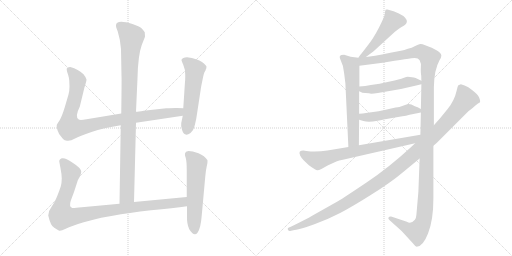
t = 0.00 s
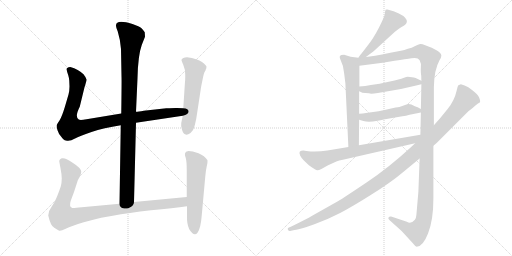
t = 2.15 s
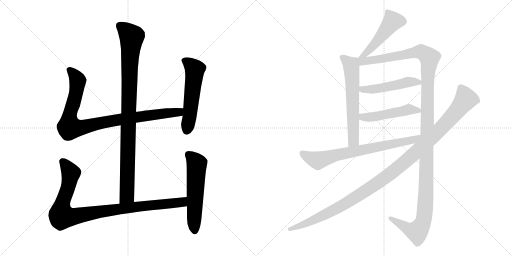
t = 4.29 s
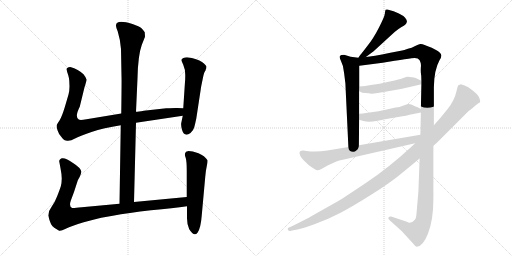
t = 6.44 s
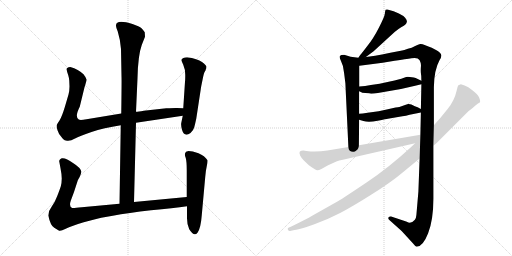
t = 8.58 s
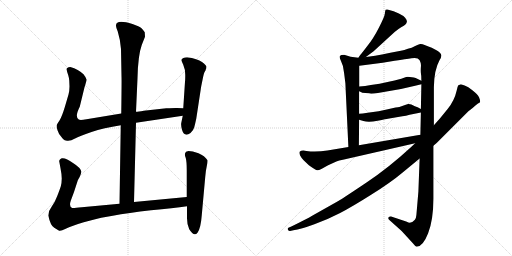
t = 10.73 s

The animated SVG that drew these frames (rendered in a browser with its animation timeline set to each time). Animation: 12 CSS @keyframes rules; one cycle of 10.73 s.

<svg version="1.1" viewBox="0 0 2048 1024" xmlns="http://www.w3.org/2000/svg">
  <g stroke="lightgray" stroke-dasharray="1,1" stroke-width="1" transform="scale(4, 4)">
    <line x1="0" y1="0" x2="256" y2="256"></line>
    <line x1="256" y1="0" x2="0" y2="256"></line>
    <line x1="128" y1="0" x2="128" y2="256"></line>
    <line x1="0" y1="128" x2="256" y2="128"></line>
    <line x1="256" y1="0" x2="512" y2="256"></line>
    <line x1="512" y1="0" x2="256" y2="256"></line>
    <line x1="384" y1="0" x2="384" y2="256"></line>
    <line x1="256" y1="128" x2="512" y2="128"></line>
  </g>
<g transform="scale(1, -1) translate(0, -850)">
   <style type="text/css">
    @keyframes keyframes0 {
      from {
       stroke: black;
       stroke-dashoffset: 994;
       stroke-width: 128;
       }
       76% {
       animation-timing-function: step-end;
       stroke: black;
       stroke-dashoffset: 0;
       stroke-width: 128;
       }
       to {
       stroke: black;
       stroke-width: 1024;
       }
       }
       #make-me-a-hanzi-animation-0 {
         animation: keyframes0 1.058919s both;
         animation-delay: 0.000000s;
         animation-timing-function: linear;
       }
    @keyframes keyframes1 {
      from {
       stroke: black;
       stroke-dashoffset: 956;
       stroke-width: 128;
       }
       76% {
       animation-timing-function: step-end;
       stroke: black;
       stroke-dashoffset: 0;
       stroke-width: 128;
       }
       to {
       stroke: black;
       stroke-width: 1024;
       }
       }
       #make-me-a-hanzi-animation-1 {
         animation: keyframes1 1.027995s both;
         animation-delay: 1.058919s;
         animation-timing-function: linear;
       }
    @keyframes keyframes2 {
      from {
       stroke: black;
       stroke-dashoffset: 559;
       stroke-width: 128;
       }
       65% {
       animation-timing-function: step-end;
       stroke: black;
       stroke-dashoffset: 0;
       stroke-width: 128;
       }
       to {
       stroke: black;
       stroke-width: 1024;
       }
       }
       #make-me-a-hanzi-animation-2 {
         animation: keyframes2 0.704915s both;
         animation-delay: 2.086914s;
         animation-timing-function: linear;
       }
    @keyframes keyframes3 {
      from {
       stroke: black;
       stroke-dashoffset: 993;
       stroke-width: 128;
       }
       76% {
       animation-timing-function: step-end;
       stroke: black;
       stroke-dashoffset: 0;
       stroke-width: 128;
       }
       to {
       stroke: black;
       stroke-width: 1024;
       }
       }
       #make-me-a-hanzi-animation-3 {
         animation: keyframes3 1.058105s both;
         animation-delay: 2.791829s;
         animation-timing-function: linear;
       }
    @keyframes keyframes4 {
      from {
       stroke: black;
       stroke-dashoffset: 577;
       stroke-width: 128;
       }
       65% {
       animation-timing-function: step-end;
       stroke: black;
       stroke-dashoffset: 0;
       stroke-width: 128;
       }
       to {
       stroke: black;
       stroke-width: 1024;
       }
       }
       #make-me-a-hanzi-animation-4 {
         animation: keyframes4 0.719564s both;
         animation-delay: 3.849934s;
         animation-timing-function: linear;
       }
    @keyframes keyframes5 {
      from {
       stroke: black;
       stroke-dashoffset: 492;
       stroke-width: 128;
       }
       62% {
       animation-timing-function: step-end;
       stroke: black;
       stroke-dashoffset: 0;
       stroke-width: 128;
       }
       to {
       stroke: black;
       stroke-width: 1024;
       }
       }
       #make-me-a-hanzi-animation-5 {
         animation: keyframes5 0.650391s both;
         animation-delay: 4.569498s;
         animation-timing-function: linear;
       }
    @keyframes keyframes6 {
      from {
       stroke: black;
       stroke-dashoffset: 631;
       stroke-width: 128;
       }
       67% {
       animation-timing-function: step-end;
       stroke: black;
       stroke-dashoffset: 0;
       stroke-width: 128;
       }
       to {
       stroke: black;
       stroke-width: 1024;
       }
       }
       #make-me-a-hanzi-animation-6 {
         animation: keyframes6 0.763509s both;
         animation-delay: 5.219889s;
         animation-timing-function: linear;
       }
    @keyframes keyframes7 {
      from {
       stroke: black;
       stroke-dashoffset: 1373;
       stroke-width: 128;
       }
       82% {
       animation-timing-function: step-end;
       stroke: black;
       stroke-dashoffset: 0;
       stroke-width: 128;
       }
       to {
       stroke: black;
       stroke-width: 1024;
       }
       }
       #make-me-a-hanzi-animation-7 {
         animation: keyframes7 1.367350s both;
         animation-delay: 5.983398s;
         animation-timing-function: linear;
       }
    @keyframes keyframes8 {
      from {
       stroke: black;
       stroke-dashoffset: 494;
       stroke-width: 128;
       }
       62% {
       animation-timing-function: step-end;
       stroke: black;
       stroke-dashoffset: 0;
       stroke-width: 128;
       }
       to {
       stroke: black;
       stroke-width: 1024;
       }
       }
       #make-me-a-hanzi-animation-8 {
         animation: keyframes8 0.652018s both;
         animation-delay: 7.350748s;
         animation-timing-function: linear;
       }
    @keyframes keyframes9 {
      from {
       stroke: black;
       stroke-dashoffset: 494;
       stroke-width: 128;
       }
       62% {
       animation-timing-function: step-end;
       stroke: black;
       stroke-dashoffset: 0;
       stroke-width: 128;
       }
       to {
       stroke: black;
       stroke-width: 1024;
       }
       }
       #make-me-a-hanzi-animation-9 {
         animation: keyframes9 0.652018s both;
         animation-delay: 8.002766s;
         animation-timing-function: linear;
       }
    @keyframes keyframes10 {
      from {
       stroke: black;
       stroke-dashoffset: 742;
       stroke-width: 128;
       }
       71% {
       animation-timing-function: step-end;
       stroke: black;
       stroke-dashoffset: 0;
       stroke-width: 128;
       }
       to {
       stroke: black;
       stroke-width: 1024;
       }
       }
       #make-me-a-hanzi-animation-10 {
         animation: keyframes10 0.853841s both;
         animation-delay: 8.654784s;
         animation-timing-function: linear;
       }
    @keyframes keyframes11 {
      from {
       stroke: black;
       stroke-dashoffset: 1193;
       stroke-width: 128;
       }
       80% {
       animation-timing-function: step-end;
       stroke: black;
       stroke-dashoffset: 0;
       stroke-width: 128;
       }
       to {
       stroke: black;
       stroke-width: 1024;
       }
       }
       #make-me-a-hanzi-animation-11 {
         animation: keyframes11 1.220866s both;
         animation-delay: 9.508625s;
         animation-timing-function: linear;
       }
</style>
<path d="M 536.0 42.0 L 544.0 359.0 L 544.0 403.0 L 550.0 537.0 Q 552.0 629.0 567.0 670.0 L 580.0 703.0 L 579.0 721.0 Q 574.0 729.0 566.0 737.0 Q 558.0 744.0 530.0 754.0 Q 464.0 774.0 464.0 748.0 Q 463.0 743.0 471.0 724.0 Q 482.0 688.0 484.0 654.0 L 486.0 545.0 Q 487.0 534.0 485.0 396.0 L 483.0 349.0 L 478.0 35.0 C 478.0 5.0 535.0 12.0 536.0 42.0 Z" fill="lightgray"></path> 
<path d="M 544.0 359.0 L 731.0 387.0 C 761.0 391.0 763.0 416.0 733.0 417.0 L 708.0 418.0 Q 705.0 419.0 665.0 417.0 L 575.0 407.0 Q 553.0 403.0 544.0 403.0 L 485.0 396.0 L 346.0 373.0 Q 320.0 368.0 315.0 372.0 Q 298.0 382.0 319.0 423.0 L 338.0 501.0 Q 346.0 525.0 346.0 532.0 Q 345.0 539.0 334.0 553.0 Q 314.0 573.0 281.0 582.0 Q 272.0 582.0 271.0 579.0 Q 265.0 578.0 267.0 570.0 Q 268.0 562.0 273.0 549.0 Q 277.0 535.0 277.0 528.0 L 278.0 504.0 Q 278.0 488.0 274.0 472.0 L 259.0 421.0 Q 247.0 382.0 238.0 368.0 Q 228.0 354.0 227.0 350.0 Q 225.0 345.0 230.0 329.0 Q 235.0 313.0 245.0 303.0 Q 253.0 291.0 259.0 289.0 L 268.0 287.0 Q 282.0 285.0 300.0 296.0 Q 317.0 306.0 366.0 322.0 Q 414.0 338.0 483.0 349.0 L 544.0 359.0 Z" fill="lightgray"></path> 
<path d="M 731.0 387.0 L 725.0 358.0 Q 723.0 350.0 728.0 331.0 Q 737.0 300.0 762.0 318.0 Q 774.0 329.0 777.0 341.0 Q 780.0 352.0 785.0 375.0 L 803.0 493.0 Q 804.0 502.0 810.0 530.0 Q 815.0 557.0 819.0 563.0 Q 823.0 569.0 823.0 572.0 L 825.0 576.0 L 826.0 583.0 Q 826.0 588.0 808.0 602.0 Q 790.0 615.0 748.0 621.0 Q 730.0 621.0 726.0 611.0 Q 725.0 609.0 733.0 591.0 Q 741.0 573.0 741.0 551.0 Q 741.0 528.0 740.0 523.0 L 733.0 417.0 L 731.0 387.0 Z" fill="lightgray"></path> 
<path d="M 747.0 62.0 L 536.0 42.0 L 478.0 35.0 L 327.0 21.0 Q 295.0 17.0 289.0 18.0 Q 275.0 23.0 283.0 47.0 L 296.0 82.0 L 310.0 125.0 Q 310.0 127.0 318.0 141.0 Q 325.0 155.0 325.0 163.0 Q 324.0 178.0 292.0 198.0 Q 263.0 220.0 247.0 217.0 Q 241.0 215.0 239.0 211.0 Q 236.0 206.0 237.0 204.0 L 242.0 177.0 Q 247.0 152.0 247.0 136.0 Q 247.0 119.0 243.0 104.0 Q 238.0 89.0 229.0 66.0 Q 220.0 42.0 207.0 24.0 Q 193.0 6.0 193.0 -12.0 Q 202.0 -53.0 217.0 -61.0 L 235.0 -72.0 Q 240.0 -77.0 263.0 -65.0 Q 286.0 -54.0 335.0 -39.0 Q 384.0 -25.0 405.0 -21.0 L 451.0 -13.0 Q 513.0 -1.0 604.0 9.0 Q 694.0 18.0 748.0 25.0 C 778.0 29.0 777.0 65.0 747.0 62.0 Z" fill="lightgray"></path> 
<path d="M 744.0 243.0 L 740.0 236.0 Q 738.0 231.0 743.0 218.0 Q 747.0 204.0 747.0 168.0 L 747.0 62.0 L 748.0 25.0 L 748.0 -15.0 Q 747.0 -46.0 757.0 -67.0 Q 776.0 -98.0 790.0 -81.0 Q 803.0 -64.0 807.0 -11.0 L 821.0 143.0 Q 823.0 168.0 827.0 185.0 Q 831.0 202.0 830.0 209.0 Q 819.0 227.0 794.0 237.0 Q 769.0 246.0 754.0 246.0 Q 746.0 244.0 744.0 243.0 Z" fill="lightgray"></path> 
<path d="M 1463.5 622.0 L 1494.5 645.0 L 1578.5 722.0 Q 1591.5 733.0 1604.5 741.0 Q 1617.5 748.0 1621.5 752.0 Q 1626.5 756.0 1627.5 763.0 Q 1628.5 770.0 1620.5 779.0 Q 1612.5 788.0 1595.5 796.0 L 1574.5 805.0 L 1549.5 812.0 Q 1545.5 813.0 1542.5 811.0 Q 1540.5 808.0 1539.5 796.0 Q 1538.5 784.0 1515.5 739.0 Q 1492.5 694.0 1468.5 665.0 Q 1445.5 635.0 1442.5 632.0 Q 1439.5 629.0 1433.5 619.0 C 1417.5 594.0 1439.5 604.0 1463.5 622.0 Z" fill="lightgray"></path> 
<path d="M 1433.5 619.0 L 1402.5 623.0 L 1376.5 631.0 Q 1362.5 631.0 1359.5 626.0 Q 1356.5 621.0 1363.5 607.0 Q 1374.5 587.0 1376.5 557.0 L 1381.5 517.0 L 1393.5 262.0 C 1394.5 232.0 1435.5 239.0 1435.5 269.0 L 1436.5 371.0 L 1436.5 395.0 L 1436.5 485.0 L 1437.5 504.0 L 1437.5 587.0 C 1437.5 617.0 1437.5 618.0 1433.5 619.0 Z" fill="lightgray"></path> 
<path d="M 1735.5 349.0 L 1735.5 501.0 Q 1736.5 571.0 1758.5 610.0 Q 1765.5 621.0 1765.5 628.0 Q 1763.5 647.0 1698.5 670.0 Q 1688.5 675.0 1680.5 674.0 Q 1673.5 673.0 1660.5 666.0 Q 1647.5 658.0 1631.5 655.0 Q 1617.5 649.0 1603.5 647.0 L 1561.5 639.0 Q 1488.5 624.0 1463.5 622.0 C 1421.5 616.0 1392.5 581.0 1437.5 587.0 L 1530.5 599.0 L 1578.5 607.0 Q 1642.5 617.0 1645.5 617.0 Q 1671.5 622.0 1678.5 609.0 Q 1685.5 596.0 1683.5 582.0 Q 1682.5 567.0 1683.5 558.0 Q 1685.5 549.0 1685.5 527.0 L 1685.5 513.0 L 1683.5 414.0 L 1683.5 400.0 L 1681.5 311.0 L 1678.5 216.0 L 1673.5 83.0 L 1665.5 -10.0 Q 1664.5 -23.0 1659.5 -29.0 Q 1643.5 -48.0 1627.5 -37.0 L 1564.5 -16.0 Q 1557.5 -15.0 1554.5 -19.0 Q 1550.5 -25.0 1558.5 -31.0 L 1606.5 -74.0 L 1651.5 -123.0 Q 1660.5 -135.0 1666.5 -137.0 Q 1691.5 -137.0 1712.5 -83.0 Q 1733.5 -29.0 1733.5 55.0 L 1733.5 267.0 L 1735.5 349.0 Z" fill="lightgray"></path> 
<path d="M 1484.5 475.0 Q 1495.5 475.0 1511.5 478.0 L 1563.5 487.0 Q 1608.5 494.0 1660.5 507.0 L 1685.5 513.0 C 1704.5 518.0 1704.5 518.0 1685.5 527.0 L 1662.5 538.0 Q 1655.5 540.0 1647.5 541.0 L 1631.5 543.0 Q 1626.5 543.0 1613.5 538.0 Q 1600.5 533.0 1559.5 524.0 L 1518.5 515.0 L 1483.5 510.0 Q 1460.5 506.0 1437.5 504.0 C 1407.5 501.0 1409.5 498.0 1436.5 485.0 L 1443.5 482.0 Q 1445.5 479.0 1461.5 478.0 Q 1478.5 477.0 1484.5 475.0 Z" fill="lightgray"></path> 
<path d="M 1436.5 371.0 L 1453.5 366.0 Q 1473.5 359.0 1510.5 367.0 Q 1547.5 375.0 1551.5 375.0 L 1609.5 385.0 Q 1623.5 386.0 1638.5 391.0 L 1683.5 400.0 C 1702.5 404.0 1702.5 404.0 1683.5 414.0 L 1670.5 421.0 L 1659.5 425.0 Q 1642.5 435.0 1632.5 434.0 Q 1622.5 432.0 1614.5 428.0 L 1597.5 422.0 Q 1594.5 423.0 1551.5 413.0 L 1514.5 405.0 L 1470.5 399.0 Q 1448.5 395.0 1436.5 395.0 C 1406.5 394.0 1407.5 379.0 1436.5 371.0 Z" fill="lightgray"></path> 
<path d="M 1393.5 262.0 L 1309.5 248.0 Q 1264.5 241.0 1225.5 246.0 L 1213.5 248.0 Q 1203.5 248.0 1199.5 244.0 Q 1195.5 240.0 1200.5 228.0 Q 1205.5 218.0 1214.5 209.0 L 1235.5 189.0 Q 1264.5 168.0 1269.5 169.0 Q 1275.5 169.0 1285.5 174.0 L 1312.5 189.0 L 1345.5 204.0 Q 1355.5 208.0 1371.5 211.0 L 1660.5 277.0 C 1699.5 286.0 1711.5 316.0 1681.5 311.0 L 1435.5 269.0 L 1393.5 262.0 Z" fill="lightgray"></path> 
<path d="M 1858.5 508.0 L 1843.5 513.0 L 1833.5 509.0 Q 1830.5 506.0 1826.5 487.0 Q 1817.5 447.0 1790.5 414.0 L 1759.5 376.0 L 1735.5 349.0 L 1660.5 277.0 L 1643.5 261.0 Q 1554.5 179.0 1467.5 121.0 Q 1381.5 63.0 1351.5 45.0 L 1248.5 -13.0 Q 1226.5 -26.0 1167.5 -55.0 L 1153.5 -61.0 Q 1149.5 -63.0 1151.5 -69.0 Q 1155.5 -75.0 1160.5 -74.0 L 1173.5 -71.0 Q 1203.5 -67.0 1257.5 -47.0 Q 1312.5 -27.0 1360.5 -2.0 Q 1408.5 23.0 1484.5 71.0 Q 1560.5 118.0 1610.5 160.0 L 1678.5 216.0 L 1733.5 267.0 L 1746.5 278.0 L 1873.5 405.0 Q 1890.5 417.0 1900.5 427.0 Q 1910.5 436.0 1920.5 441.0 Q 1922.5 446.0 1916.5 460.0 Q 1910.5 473.0 1889.5 489.0 Q 1872.5 503.0 1858.5 508.0 Z" fill="lightgray"></path> 
      <clipPath id="make-me-a-hanzi-clip-0">
      <path d="M 536.0 42.0 L 544.0 359.0 L 544.0 403.0 L 550.0 537.0 Q 552.0 629.0 567.0 670.0 L 580.0 703.0 L 579.0 721.0 Q 574.0 729.0 566.0 737.0 Q 558.0 744.0 530.0 754.0 Q 464.0 774.0 464.0 748.0 Q 463.0 743.0 471.0 724.0 Q 482.0 688.0 484.0 654.0 L 486.0 545.0 Q 487.0 534.0 485.0 396.0 L 483.0 349.0 L 478.0 35.0 C 478.0 5.0 535.0 12.0 536.0 42.0 Z" fill="lightgray"></path>
      </clipPath>
      <path clip-path="url(#make-me-a-hanzi-clip-0)" d="M 477.0 749.0 L 527.0 702.0 L 519.0 616.0 L 508.0 68.0 L 484.0 43.0 " fill="none" id="make-me-a-hanzi-animation-0" stroke-dasharray="866 1732" stroke-linecap="round"></path>

      <clipPath id="make-me-a-hanzi-clip-1">
      <path d="M 544.0 359.0 L 731.0 387.0 C 761.0 391.0 763.0 416.0 733.0 417.0 L 708.0 418.0 Q 705.0 419.0 665.0 417.0 L 575.0 407.0 Q 553.0 403.0 544.0 403.0 L 485.0 396.0 L 346.0 373.0 Q 320.0 368.0 315.0 372.0 Q 298.0 382.0 319.0 423.0 L 338.0 501.0 Q 346.0 525.0 346.0 532.0 Q 345.0 539.0 334.0 553.0 Q 314.0 573.0 281.0 582.0 Q 272.0 582.0 271.0 579.0 Q 265.0 578.0 267.0 570.0 Q 268.0 562.0 273.0 549.0 Q 277.0 535.0 277.0 528.0 L 278.0 504.0 Q 278.0 488.0 274.0 472.0 L 259.0 421.0 Q 247.0 382.0 238.0 368.0 Q 228.0 354.0 227.0 350.0 Q 225.0 345.0 230.0 329.0 Q 235.0 313.0 245.0 303.0 Q 253.0 291.0 259.0 289.0 L 268.0 287.0 Q 282.0 285.0 300.0 296.0 Q 317.0 306.0 366.0 322.0 Q 414.0 338.0 483.0 349.0 L 544.0 359.0 Z" fill="lightgray"></path>
      </clipPath>
      <path clip-path="url(#make-me-a-hanzi-clip-1)" d="M 279.0 570.0 L 311.0 528.0 L 297.0 449.0 L 278.0 386.0 L 278.0 340.0 L 330.0 340.0 L 481.0 373.0 L 704.0 400.0 L 726.0 410.0 " fill="none" id="make-me-a-hanzi-animation-1" stroke-dasharray="828 1656" stroke-linecap="round"></path>

      <clipPath id="make-me-a-hanzi-clip-2">
      <path d="M 731.0 387.0 L 725.0 358.0 Q 723.0 350.0 728.0 331.0 Q 737.0 300.0 762.0 318.0 Q 774.0 329.0 777.0 341.0 Q 780.0 352.0 785.0 375.0 L 803.0 493.0 Q 804.0 502.0 810.0 530.0 Q 815.0 557.0 819.0 563.0 Q 823.0 569.0 823.0 572.0 L 825.0 576.0 L 826.0 583.0 Q 826.0 588.0 808.0 602.0 Q 790.0 615.0 748.0 621.0 Q 730.0 621.0 726.0 611.0 Q 725.0 609.0 733.0 591.0 Q 741.0 573.0 741.0 551.0 Q 741.0 528.0 740.0 523.0 L 733.0 417.0 L 731.0 387.0 Z" fill="lightgray"></path>
      </clipPath>
      <path clip-path="url(#make-me-a-hanzi-clip-2)" d="M 735.0 610.0 L 754.0 599.0 L 779.0 572.0 L 748.0 330.0 " fill="none" id="make-me-a-hanzi-animation-2" stroke-dasharray="431 862" stroke-linecap="round"></path>

      <clipPath id="make-me-a-hanzi-clip-3">
      <path d="M 747.0 62.0 L 536.0 42.0 L 478.0 35.0 L 327.0 21.0 Q 295.0 17.0 289.0 18.0 Q 275.0 23.0 283.0 47.0 L 296.0 82.0 L 310.0 125.0 Q 310.0 127.0 318.0 141.0 Q 325.0 155.0 325.0 163.0 Q 324.0 178.0 292.0 198.0 Q 263.0 220.0 247.0 217.0 Q 241.0 215.0 239.0 211.0 Q 236.0 206.0 237.0 204.0 L 242.0 177.0 Q 247.0 152.0 247.0 136.0 Q 247.0 119.0 243.0 104.0 Q 238.0 89.0 229.0 66.0 Q 220.0 42.0 207.0 24.0 Q 193.0 6.0 193.0 -12.0 Q 202.0 -53.0 217.0 -61.0 L 235.0 -72.0 Q 240.0 -77.0 263.0 -65.0 Q 286.0 -54.0 335.0 -39.0 Q 384.0 -25.0 405.0 -21.0 L 451.0 -13.0 Q 513.0 -1.0 604.0 9.0 Q 694.0 18.0 748.0 25.0 C 778.0 29.0 777.0 65.0 747.0 62.0 Z" fill="lightgray"></path>
      </clipPath>
      <path clip-path="url(#make-me-a-hanzi-clip-3)" d="M 251.0 204.0 L 283.0 153.0 L 272.0 98.0 L 247.0 29.0 L 248.0 -15.0 L 292.0 -17.0 L 502.0 18.0 L 704.0 38.0 L 731.0 43.0 L 740.0 56.0 " fill="none" id="make-me-a-hanzi-animation-3" stroke-dasharray="865 1730" stroke-linecap="round"></path>

      <clipPath id="make-me-a-hanzi-clip-4">
      <path d="M 744.0 243.0 L 740.0 236.0 Q 738.0 231.0 743.0 218.0 Q 747.0 204.0 747.0 168.0 L 747.0 62.0 L 748.0 25.0 L 748.0 -15.0 Q 747.0 -46.0 757.0 -67.0 Q 776.0 -98.0 790.0 -81.0 Q 803.0 -64.0 807.0 -11.0 L 821.0 143.0 Q 823.0 168.0 827.0 185.0 Q 831.0 202.0 830.0 209.0 Q 819.0 227.0 794.0 237.0 Q 769.0 246.0 754.0 246.0 Q 746.0 244.0 744.0 243.0 Z" fill="lightgray"></path>
      </clipPath>
      <path clip-path="url(#make-me-a-hanzi-clip-4)" d="M 752.0 234.0 L 787.0 194.0 L 779.0 -74.0 " fill="none" id="make-me-a-hanzi-animation-4" stroke-dasharray="449 898" stroke-linecap="round"></path>

      <clipPath id="make-me-a-hanzi-clip-5">
      <path d="M 1463.5 622.0 L 1494.5 645.0 L 1578.5 722.0 Q 1591.5 733.0 1604.5 741.0 Q 1617.5 748.0 1621.5 752.0 Q 1626.5 756.0 1627.5 763.0 Q 1628.5 770.0 1620.5 779.0 Q 1612.5 788.0 1595.5 796.0 L 1574.5 805.0 L 1549.5 812.0 Q 1545.5 813.0 1542.5 811.0 Q 1540.5 808.0 1539.5 796.0 Q 1538.5 784.0 1515.5 739.0 Q 1492.5 694.0 1468.5 665.0 Q 1445.5 635.0 1442.5 632.0 Q 1439.5 629.0 1433.5 619.0 C 1417.5 594.0 1439.5 604.0 1463.5 622.0 Z" fill="lightgray"></path>
      </clipPath>
      <path clip-path="url(#make-me-a-hanzi-clip-5)" d="M 1547.5 802.0 L 1569.5 763.0 L 1480.5 653.0 L 1440.5 624.0 " fill="none" id="make-me-a-hanzi-animation-5" stroke-dasharray="364 728" stroke-linecap="round"></path>

      <clipPath id="make-me-a-hanzi-clip-6">
      <path d="M 1433.5 619.0 L 1402.5 623.0 L 1376.5 631.0 Q 1362.5 631.0 1359.5 626.0 Q 1356.5 621.0 1363.5 607.0 Q 1374.5 587.0 1376.5 557.0 L 1381.5 517.0 L 1393.5 262.0 C 1394.5 232.0 1435.5 239.0 1435.5 269.0 L 1436.5 371.0 L 1436.5 395.0 L 1436.5 485.0 L 1437.5 504.0 L 1437.5 587.0 C 1437.5 617.0 1437.5 618.0 1433.5 619.0 Z" fill="lightgray"></path>
      </clipPath>
      <path clip-path="url(#make-me-a-hanzi-clip-6)" d="M 1366.5 622.0 L 1404.5 590.0 L 1405.5 580.0 L 1414.5 291.0 L 1399.5 270.0 " fill="none" id="make-me-a-hanzi-animation-6" stroke-dasharray="503 1006" stroke-linecap="round"></path>

      <clipPath id="make-me-a-hanzi-clip-7">
      <path d="M 1735.5 349.0 L 1735.5 501.0 Q 1736.5 571.0 1758.5 610.0 Q 1765.5 621.0 1765.5 628.0 Q 1763.5 647.0 1698.5 670.0 Q 1688.5 675.0 1680.5 674.0 Q 1673.5 673.0 1660.5 666.0 Q 1647.5 658.0 1631.5 655.0 Q 1617.5 649.0 1603.5 647.0 L 1561.5 639.0 Q 1488.5 624.0 1463.5 622.0 C 1421.5 616.0 1392.5 581.0 1437.5 587.0 L 1530.5 599.0 L 1578.5 607.0 Q 1642.5 617.0 1645.5 617.0 Q 1671.5 622.0 1678.5 609.0 Q 1685.5 596.0 1683.5 582.0 Q 1682.5 567.0 1683.5 558.0 Q 1685.5 549.0 1685.5 527.0 L 1685.5 513.0 L 1683.5 414.0 L 1683.5 400.0 L 1681.5 311.0 L 1678.5 216.0 L 1673.5 83.0 L 1665.5 -10.0 Q 1664.5 -23.0 1659.5 -29.0 Q 1643.5 -48.0 1627.5 -37.0 L 1564.5 -16.0 Q 1557.5 -15.0 1554.5 -19.0 Q 1550.5 -25.0 1558.5 -31.0 L 1606.5 -74.0 L 1651.5 -123.0 Q 1660.5 -135.0 1666.5 -137.0 Q 1691.5 -137.0 1712.5 -83.0 Q 1733.5 -29.0 1733.5 55.0 L 1733.5 267.0 L 1735.5 349.0 Z" fill="lightgray"></path>
      </clipPath>
      <path clip-path="url(#make-me-a-hanzi-clip-7)" d="M 1441.5 615.0 L 1450.5 605.0 L 1474.5 606.0 L 1683.5 644.0 L 1715.5 623.0 L 1717.5 615.0 L 1710.5 537.0 L 1703.5 63.0 L 1694.5 -30.0 L 1668.5 -77.0 L 1640.5 -70.0 L 1561.5 -23.0 " fill="none" id="make-me-a-hanzi-animation-7" stroke-dasharray="1245 2490" stroke-linecap="round"></path>

      <clipPath id="make-me-a-hanzi-clip-8">
      <path d="M 1484.5 475.0 Q 1495.5 475.0 1511.5 478.0 L 1563.5 487.0 Q 1608.5 494.0 1660.5 507.0 L 1685.5 513.0 C 1704.5 518.0 1704.5 518.0 1685.5 527.0 L 1662.5 538.0 Q 1655.5 540.0 1647.5 541.0 L 1631.5 543.0 Q 1626.5 543.0 1613.5 538.0 Q 1600.5 533.0 1559.5 524.0 L 1518.5 515.0 L 1483.5 510.0 Q 1460.5 506.0 1437.5 504.0 C 1407.5 501.0 1409.5 498.0 1436.5 485.0 L 1443.5 482.0 Q 1445.5 479.0 1461.5 478.0 Q 1478.5 477.0 1484.5 475.0 Z" fill="lightgray"></path>
      </clipPath>
      <path clip-path="url(#make-me-a-hanzi-clip-8)" d="M 1442.5 489.0 L 1515.5 496.0 L 1631.5 522.0 L 1677.5 520.0 " fill="none" id="make-me-a-hanzi-animation-8" stroke-dasharray="366 732" stroke-linecap="round"></path>

      <clipPath id="make-me-a-hanzi-clip-9">
      <path d="M 1436.5 371.0 L 1453.5 366.0 Q 1473.5 359.0 1510.5 367.0 Q 1547.5 375.0 1551.5 375.0 L 1609.5 385.0 Q 1623.5 386.0 1638.5 391.0 L 1683.5 400.0 C 1702.5 404.0 1702.5 404.0 1683.5 414.0 L 1670.5 421.0 L 1659.5 425.0 Q 1642.5 435.0 1632.5 434.0 Q 1622.5 432.0 1614.5 428.0 L 1597.5 422.0 Q 1594.5 423.0 1551.5 413.0 L 1514.5 405.0 L 1470.5 399.0 Q 1448.5 395.0 1436.5 395.0 C 1406.5 394.0 1407.5 379.0 1436.5 371.0 Z" fill="lightgray"></path>
      </clipPath>
      <path clip-path="url(#make-me-a-hanzi-clip-9)" d="M 1441.5 389.0 L 1472.5 380.0 L 1633.5 412.0 L 1674.5 407.0 " fill="none" id="make-me-a-hanzi-animation-9" stroke-dasharray="366 732" stroke-linecap="round"></path>

      <clipPath id="make-me-a-hanzi-clip-10">
      <path d="M 1393.5 262.0 L 1309.5 248.0 Q 1264.5 241.0 1225.5 246.0 L 1213.5 248.0 Q 1203.5 248.0 1199.5 244.0 Q 1195.5 240.0 1200.5 228.0 Q 1205.5 218.0 1214.5 209.0 L 1235.5 189.0 Q 1264.5 168.0 1269.5 169.0 Q 1275.5 169.0 1285.5 174.0 L 1312.5 189.0 L 1345.5 204.0 Q 1355.5 208.0 1371.5 211.0 L 1660.5 277.0 C 1699.5 286.0 1711.5 316.0 1681.5 311.0 L 1435.5 269.0 L 1393.5 262.0 Z" fill="lightgray"></path>
      </clipPath>
      <path clip-path="url(#make-me-a-hanzi-clip-10)" d="M 1208.5 238.0 L 1224.5 226.0 L 1272.5 208.0 L 1348.5 231.0 L 1649.5 289.0 L 1674.5 304.0 " fill="none" id="make-me-a-hanzi-animation-10" stroke-dasharray="614 1228" stroke-linecap="round"></path>

      <clipPath id="make-me-a-hanzi-clip-11">
      <path d="M 1858.5 508.0 L 1843.5 513.0 L 1833.5 509.0 Q 1830.5 506.0 1826.5 487.0 Q 1817.5 447.0 1790.5 414.0 L 1759.5 376.0 L 1735.5 349.0 L 1660.5 277.0 L 1643.5 261.0 Q 1554.5 179.0 1467.5 121.0 Q 1381.5 63.0 1351.5 45.0 L 1248.5 -13.0 Q 1226.5 -26.0 1167.5 -55.0 L 1153.5 -61.0 Q 1149.5 -63.0 1151.5 -69.0 Q 1155.5 -75.0 1160.5 -74.0 L 1173.5 -71.0 Q 1203.5 -67.0 1257.5 -47.0 Q 1312.5 -27.0 1360.5 -2.0 Q 1408.5 23.0 1484.5 71.0 Q 1560.5 118.0 1610.5 160.0 L 1678.5 216.0 L 1733.5 267.0 L 1746.5 278.0 L 1873.5 405.0 Q 1890.5 417.0 1900.5 427.0 Q 1910.5 436.0 1920.5 441.0 Q 1922.5 446.0 1916.5 460.0 Q 1910.5 473.0 1889.5 489.0 Q 1872.5 503.0 1858.5 508.0 Z" fill="lightgray"></path>
      </clipPath>
      <path clip-path="url(#make-me-a-hanzi-clip-11)" d="M 1842.5 500.0 L 1861.5 450.0 L 1773.5 346.0 L 1599.5 185.0 L 1493.5 106.0 L 1366.5 27.0 L 1258.5 -29.0 L 1158.5 -67.0 " fill="none" id="make-me-a-hanzi-animation-11" stroke-dasharray="1065 2130" stroke-linecap="round"></path>

</g>
</svg>
